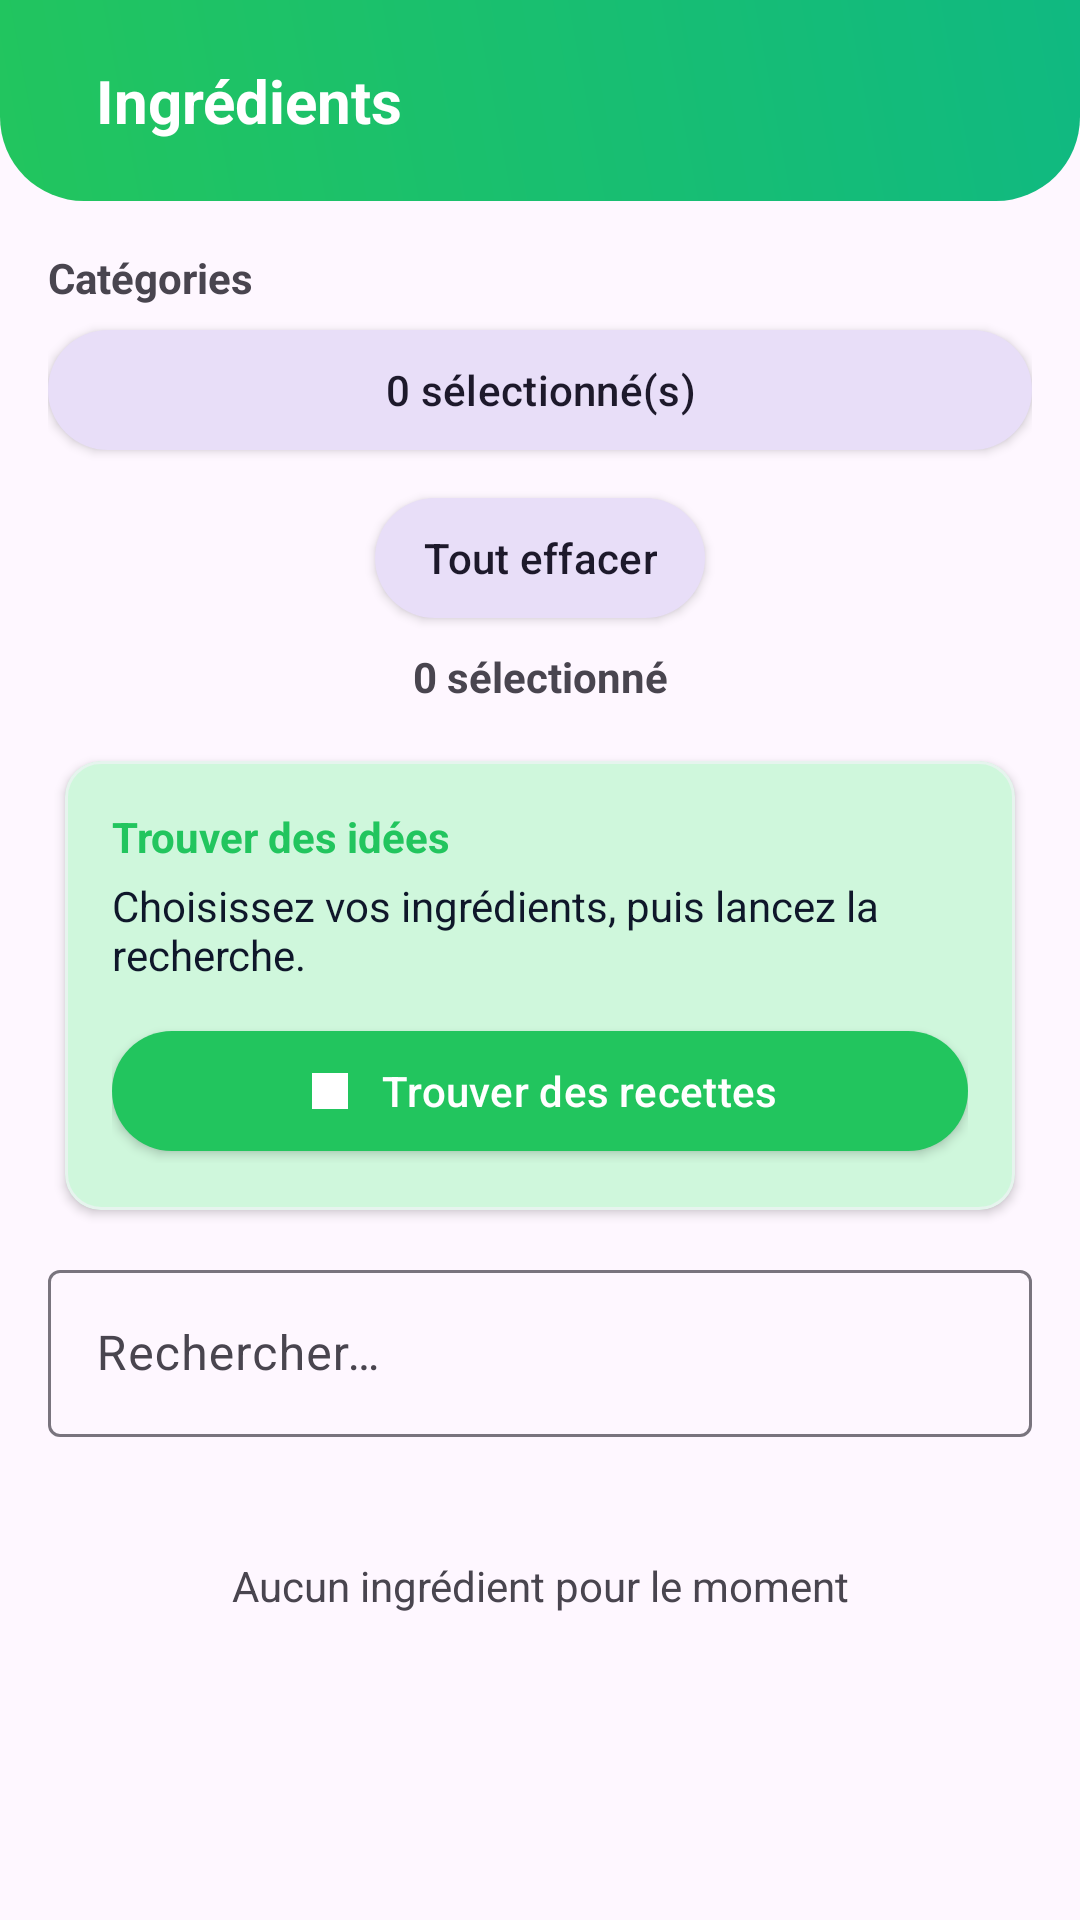

Here is an Android app screen rendered from its layout file. Give the layout XML and the strings, colors and styles it references.
<!-- AndroidManifest.xml: application theme Theme.AppCuisineReste -->
<!-- res/layout/fragment_pantry.xml -->
<?xml version="1.0" encoding="utf-8"?>
<LinearLayout xmlns:android="http://schemas.android.com/apk/res/android"
    xmlns:app="http://schemas.android.com/apk/res-auto"
    android:orientation="vertical"
    android:layout_width="match_parent" android:layout_height="match_parent">

    <LinearLayout
        android:background="@drawable/bg_home_header"
        android:padding="20dp"
        android:layout_width="match_parent"
        android:layout_height="wrap_content">

        <TextView
            android:text="@string/tab_pantry"
            android:textStyle="bold"
            android:textColor="@color/cr_on_primary"
            android:textSize="20sp"
            android:layout_gravity="center_vertical"
            android:layout_marginStart="12dp"
            android:layout_width="wrap_content"
            android:layout_height="wrap_content"/>
    </LinearLayout>

    <LinearLayout
        android:orientation="vertical" android:padding="16dp"
        android:layout_width="match_parent" android:layout_height="wrap_content">

        
        <TextView
            android:layout_width="wrap_content"
            android:layout_height="wrap_content"
            android:text="@string/pantry_filter_categories"
            android:textStyle="bold"
            android:layout_marginBottom="4dp"/>
        <com.google.android.material.chip.ChipGroup
            android:id="@+id/chipsCategories"
            android:layout_width="match_parent"
            android:layout_height="wrap_content"
            app:singleSelection="false"
            app:singleLine="false"/>

        
        <com.google.android.material.button.MaterialButton
            android:id="@+id/btnShowSelected"
            style="@style/Widget.CooknRest.TouchButton.Tonal"
            android:layout_width="match_parent"
            android:layout_height="wrap_content"
            android:layout_marginBottom="8dp"
            android:text="0 sélectionné(s)"/>

        <LinearLayout
            android:layout_width="match_parent"
            android:layout_height="wrap_content"
            android:orientation="horizontal"
            android:gravity="center_horizontal"
            android:layout_marginBottom="6dp">
            <com.google.android.material.button.MaterialButton
                android:id="@+id/btnClearAll"
                style="@style/Widget.CooknRest.TouchButton.Tonal"
                android:layout_width="wrap_content"
                android:layout_height="wrap_content"
                android:text="@string/action_clear_all"/>
        </LinearLayout>

        <TextView
            android:id="@+id/pantryCount"
            android:layout_width="match_parent"
            android:layout_height="wrap_content"
            android:textStyle="bold"
            android:gravity="center_horizontal"
            android:text="0 sélectionné"/>

        
        <com.google.android.material.card.MaterialCardView
            android:id="@+id/cardFindRecipes"
            android:layout_width="match_parent"
            android:layout_height="wrap_content"
            android:layout_marginTop="12dp"
            app:cardUseCompatPadding="true"
            app:cardElevation="2dp"
            app:strokeColor="@color/recipe_card_stroke"
            app:strokeWidth="1dp"
            app:cardBackgroundColor="@color/cr_primary_container">
            <LinearLayout
                android:layout_width="match_parent"
                android:layout_height="wrap_content"
                android:orientation="vertical"
                android:padding="16dp">
                <TextView
                    android:layout_width="match_parent"
                    android:layout_height="wrap_content"
                    android:text="@string/find_ideas"
                    android:textStyle="bold"
                    android:textColor="@color/cr_primary"/>
                <TextView
                    android:layout_width="match_parent"
                    android:layout_height="wrap_content"
                    android:layout_marginTop="4dp"
                    android:text="@string/find_ideas_hint"
                    android:textColor="@color/cr_on_surface"/>
                <com.google.android.material.button.MaterialButton
                    android:id="@+id/btnFindRecipes"
                    style="@style/Widget.CooknRest.TouchButton"
                    android:layout_width="match_parent"
                    android:layout_height="wrap_content"
                    android:layout_marginTop="12dp"
                    android:text="@string/action_find_recipes"
                    app:icon="@drawable/ic_recipe"
                    app:iconGravity="textStart"
                    app:iconPadding="8dp"
                    app:backgroundTint="@color/cr_primary"
                    android:textColor="@android:color/white"
                    app:tint="@android:color/white"/>
            </LinearLayout>
        </com.google.android.material.card.MaterialCardView>

        <com.google.android.material.textfield.TextInputLayout
            android:layout_width="match_parent" android:layout_height="wrap_content"
            android:layout_marginTop="8dp"
            app:endIconMode="clear_text">
            <com.google.android.material.textfield.TextInputEditText
                android:id="@+id/inputSearchIngredient"
                android:hint="@string/search_hint"
                android:layout_width="match_parent" android:layout_height="wrap_content"/>
        </com.google.android.material.textfield.TextInputLayout>

        
    </LinearLayout>

    <TextView
        android:id="@+id/emptyView"
        android:text="@string/empty_pantry"
        android:gravity="center"
        android:padding="24dp"
        android:layout_width="match_parent" android:layout_height="wrap_content"/>

    <androidx.recyclerview.widget.RecyclerView
        android:id="@+id/pantryList"
        android:padding="16dp"
        android:layout_width="match_parent" android:layout_height="0dp"
        android:layout_weight="1"/>
</LinearLayout>
<!-- resources referenced by this layout -->
<resources>
  <color name="cr_on_primary">#FFFFFF</color>
  <color name="cr_on_surface">#0F172A</color>
  <color name="cr_primary">#22C55E</color>
  <color name="cr_primary_container">#CFF7DC</color>
  <!-- drawable bg_home_header (drawable) -->
  <?xml version="1.0" encoding="utf-8"?>
  <shape xmlns:android="http://schemas.android.com/apk/res/android" android:shape="rectangle">
      <gradient
          android:startColor="@color/cr_primary"
          android:endColor="@color/cr_secondary"
          android:angle="45"/>
      <corners android:bottomLeftRadius="28dp" android:bottomRightRadius="28dp"/>
  </shape>
  <!-- drawable ic_recipe (drawable) -->
  <vector xmlns:android="http://schemas.android.com/apk/res/android"
      android:width="24dp" android:height="24dp"
      android:viewportWidth="24" android:viewportHeight="24">
      
      <path android:fillColor="#000000"
          android:pathData="M4,4h16v16h-16z"/>
  </vector>
  <string name="action_clear_all">Tout effacer</string>
  <string name="action_find_recipes">Trouver des recettes</string>
  <string name="empty_pantry">Aucun ingrédient pour le moment</string>
  <string name="find_ideas">Trouver des idées</string>
  <string name="find_ideas_hint">Choisissez vos ingrédients, puis lancez la recherche.</string>
  <string name="pantry_filter_categories">Catégories</string>
  <string name="search_hint">Rechercher…</string>
  <string name="tab_pantry">Ingrédients</string>
  <style name="Widget.CooknRest.TouchButton" parent="Widget.Material3.Button">
          <item name="rippleColor">@color/cr_primary_container</item>
          <item name="android:minHeight">48dp</item>
          <item name="android:minWidth">48dp</item>
          <item name="android:paddingStart">16dp</item>
          <item name="android:paddingEnd">16dp</item>
          <item name="iconPadding">8dp</item>
          <item name="android:translationZ">2dp</item>
      </style>
  <style name="Widget.CooknRest.TouchButton.Tonal" parent="Widget.Material3.Button.TonalButton">
          <item name="rippleColor">@color/cr_primary_container</item>
          <item name="android:minHeight">48dp</item>
          <item name="android:minWidth">48dp</item>
          <item name="android:paddingStart">16dp</item>
          <item name="android:paddingEnd">16dp</item>
          <item name="iconPadding">8dp</item>
          <item name="android:translationZ">2dp</item>
      </style>
  <color name="cr_secondary">#10B981</color>
  <color name="cr_on_primary_container">#064E2A</color>
  <color name="cr_surface">#F7FAF9</color>
  <color name="cr_surface_variant">#E6F4EE</color>
  <style name="ShapeAppearance.CooknRest.Rounded.Small" parent="@style/ShapeAppearance.CooknRest.Rounded">
          <item name="cornerSize">10dp</item>
      </style>
  <style name="ShapeAppearance.CooknRest.Rounded.Medium" parent="@style/ShapeAppearance.CooknRest.Rounded">
          <item name="cornerSize">16dp</item>
      </style>
  <style name="ShapeAppearance.CooknRest.Rounded.Large" parent="@style/ShapeAppearance.CooknRest.Rounded">
          <item name="cornerSize">28dp</item>
      </style>
  <style name="ShapeAppearance.CooknRest.Rounded" parent="">
          <item name="cornerFamily">rounded</item>
      </style>
</resources>
